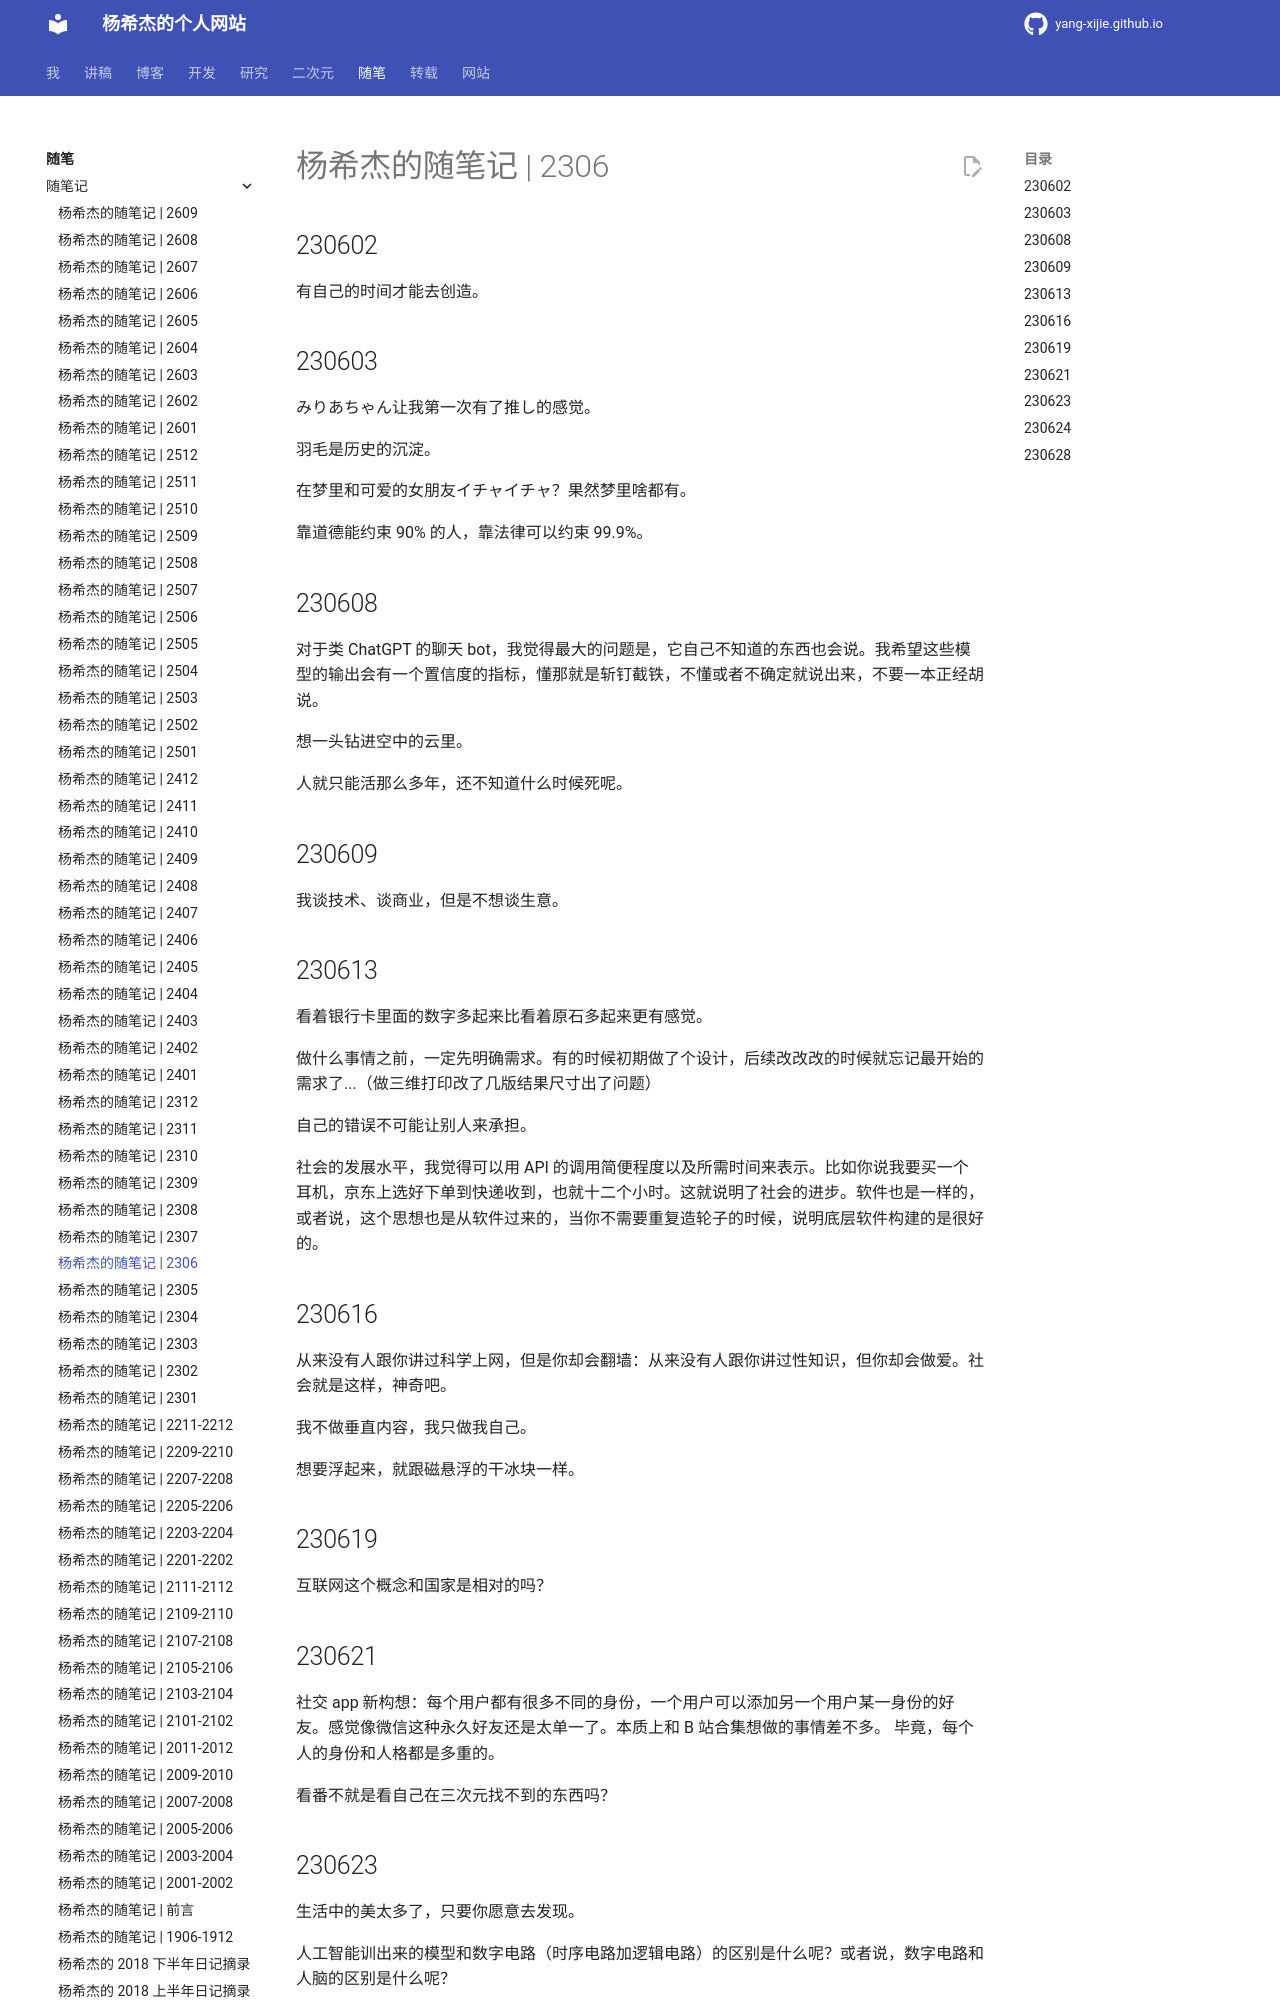

repository: Yang-Xijie/yang-xijie.github.io · page: ESSAY/Jottings/2306/index.html · generator: mkdocs

# 杨希杰的随笔记 | 2306

## 230602

有自己的时间才能去创造。

## 230603

みりあちゃん让我第一次有了推し的感觉。

羽毛是历史的沉淀。

在梦里和可爱的女朋友イチャイチャ？果然梦里啥都有。

靠道德能约束 90% 的人，靠法律可以约束 99.9%。

## 230608

对于类 ChatGPT 的聊天 bot，我觉得最大的问题是，它自己不知道的东西也会说。我希望这些模型的输出会有一个置信度的指标，懂那就是斩钉截铁，不懂或者不确定就说出来，不要一本正经胡说。

想一头钻进空中的云里。

人就只能活那么多年，还不知道什么时候死呢。

## 230609

我谈技术、谈商业，但是不想谈生意。
